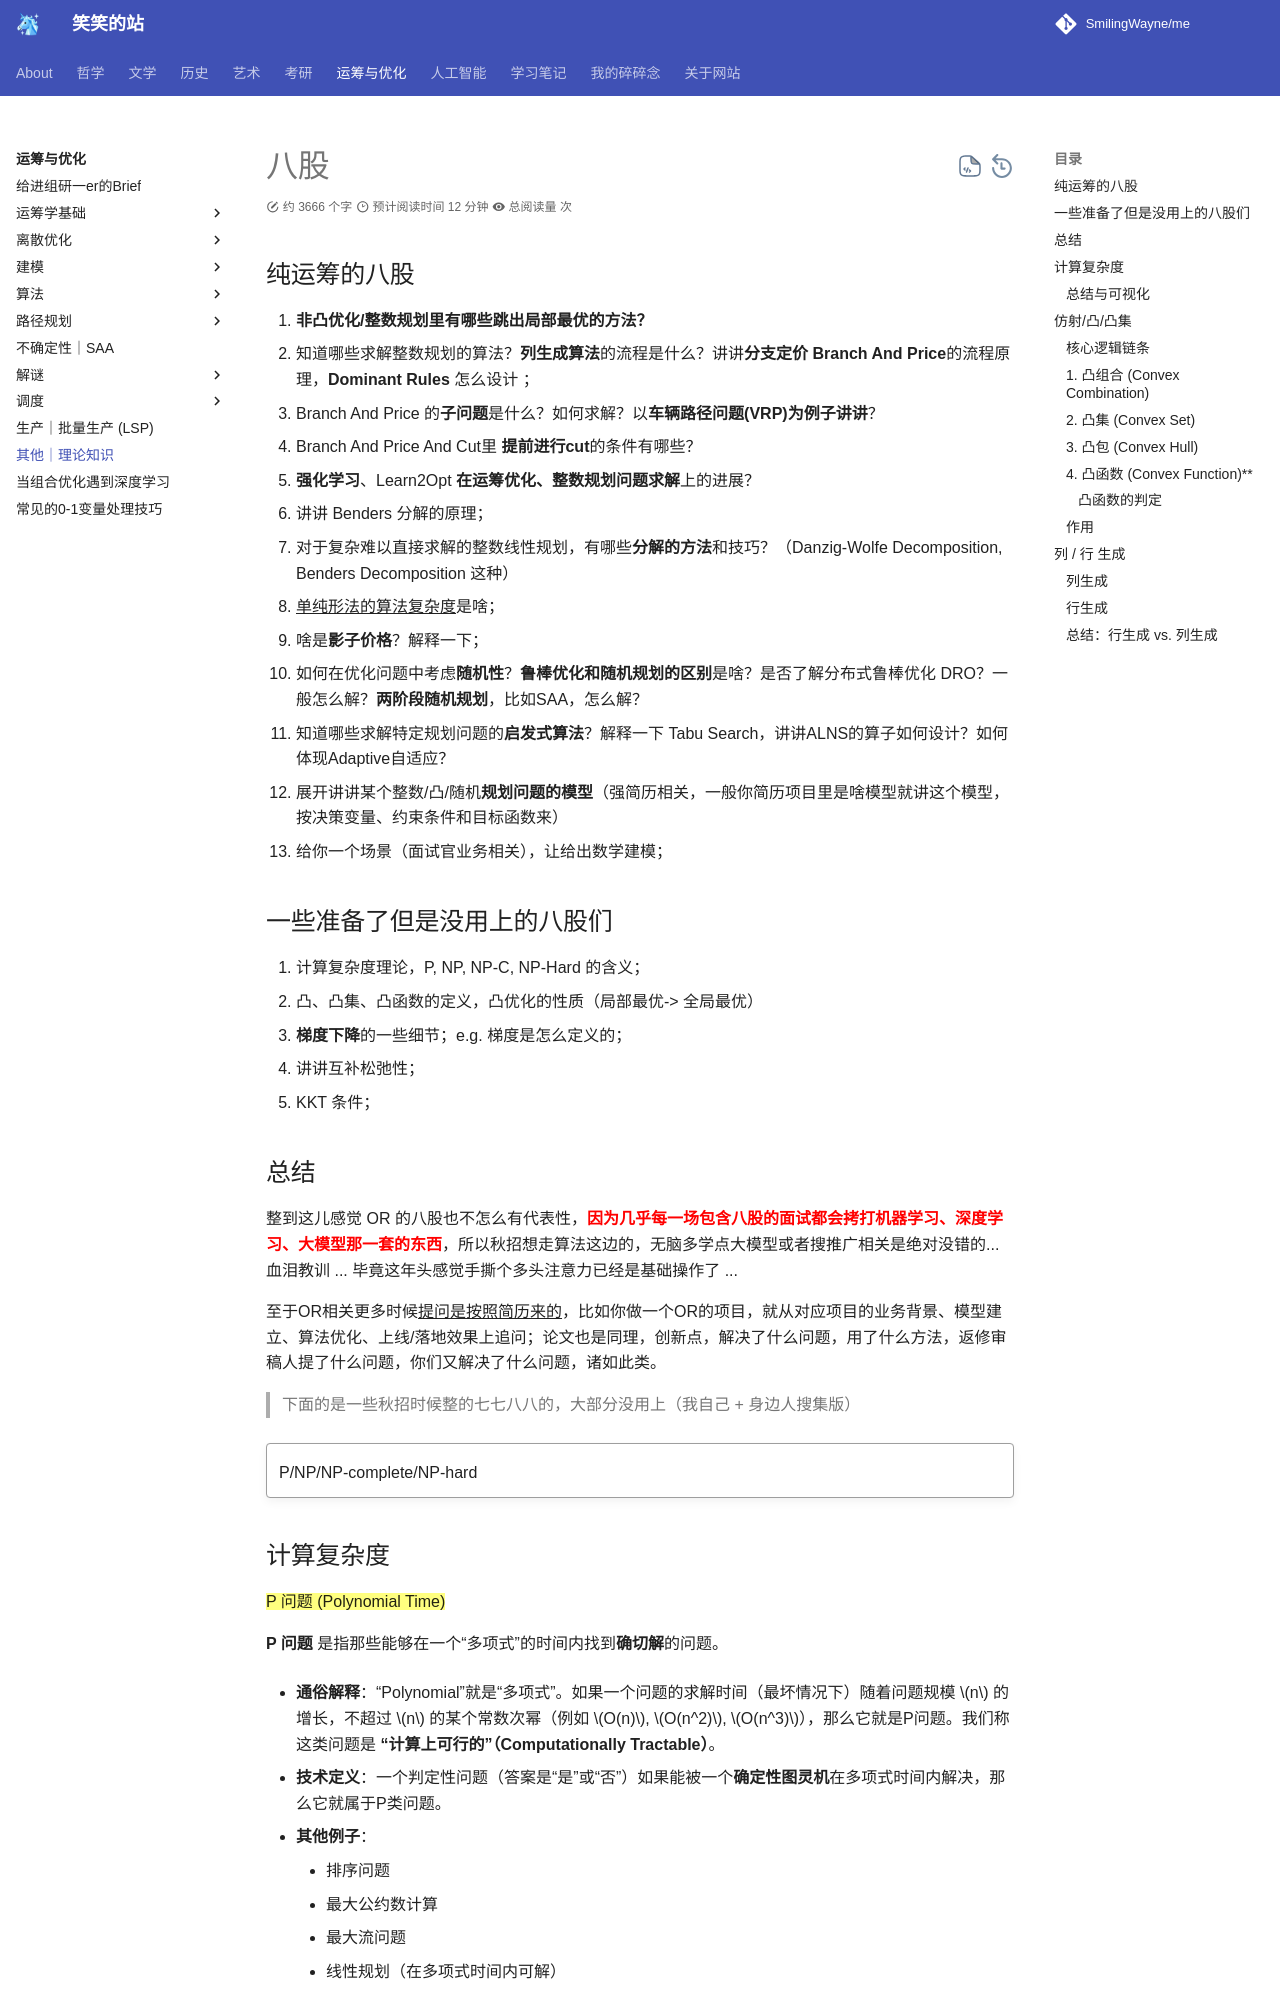

repository: SmilingWayne/me · page: OROpt/OR/Interview/index.html · generator: mkdocs

# 八股

## 纯运筹的八股

1. **非凸优化/整数规划里有哪些跳出局部最优的方法？**
2. 知道哪些求解整数规划的算法？**列生成算法**的流程是什么？讲讲**分支定价 Branch And Price**的流程原理，**Dominant Rules** 怎么设计 ；
3. Branch And Price 的**子问题**是什么？如何求解？以**车辆路径问题(VRP)为例子讲讲**？
4. Branch And Price And Cut里 **提前进行cut**的条件有哪些？
5. **强化学习**、Learn2Opt **在运筹优化、整数规划问题求解**上的进展？
6. 讲讲 Benders 分解的原理；
7. 对于复杂难以直接求解的整数线性规划，有哪些**分解的方法**和技巧？（Danzig-Wolfe Decomposition, Benders Decomposition 这种）
8. <u>单纯形法的算法复杂度</u>是啥；
9. 啥是**影子价格**？解释一下；
10. 如何在优化问题中考虑**随机性**？**鲁棒优化和随机规划的区别**是啥？是否了解分布式鲁棒优化 DRO？一般怎么解？**两阶段随机规划**，比如SAA，怎么解？
11. 知道哪些求解特定规划问题的**启发式算法**？解释一下 Tabu Search，讲讲ALNS的算子如何设计？如何体现Adaptive自适应？
12. 展开讲讲某个整数/凸/随机**规划问题的模型**（强简历相关，一般你简历项目里是啥模型就讲这个模型，按决策变量、约束条件和目标函数来）
13. 给你一个场景（面试官业务相关），让给出数学建模；

## 一些准备了但是没用上的八股们

1. 计算复杂度理论，P, NP, NP-C, NP-Hard 的含义；
2. 凸、凸集、凸函数的定义，凸优化的性质（局部最优-> 全局最优）
3. **梯度下降**的一些细节；e.g. 梯度是怎么定义的；
4. 讲讲互补松弛性；
5. KKT 条件；

## 总结

整到这儿感觉 OR 的八股也不怎么有代表性，<span style="color:red;font-weight:bold">因为几乎每一场包含八股的面试都会拷打机器学习、深度学习、大模型那一套的东西</span>，所以秋招想走算法这边的，无脑多学点大模型或者搜推广相关是绝对没错的... 血泪教训 ... 毕竟这年头感觉手撕个多头注意力已经是基础操作了 ... 

至于OR相关更多时候<u>提问是按照简历来的</u>，比如你做一个OR的项目，就从对应项目的业务背景、模型建立、算法优化、上线/落地效果上追问；论文也是同理，创新点，解决了什么问题，用了什么方法，返修审稿人提了什么问题，你们又解决了什么问题，诸如此类。

> 下面的是一些秋招时候整的七七八八的，大部分没用上（我自己 + 身边人搜集版）

!!! quote ""
    P/NP/NP-complete/NP-hard
